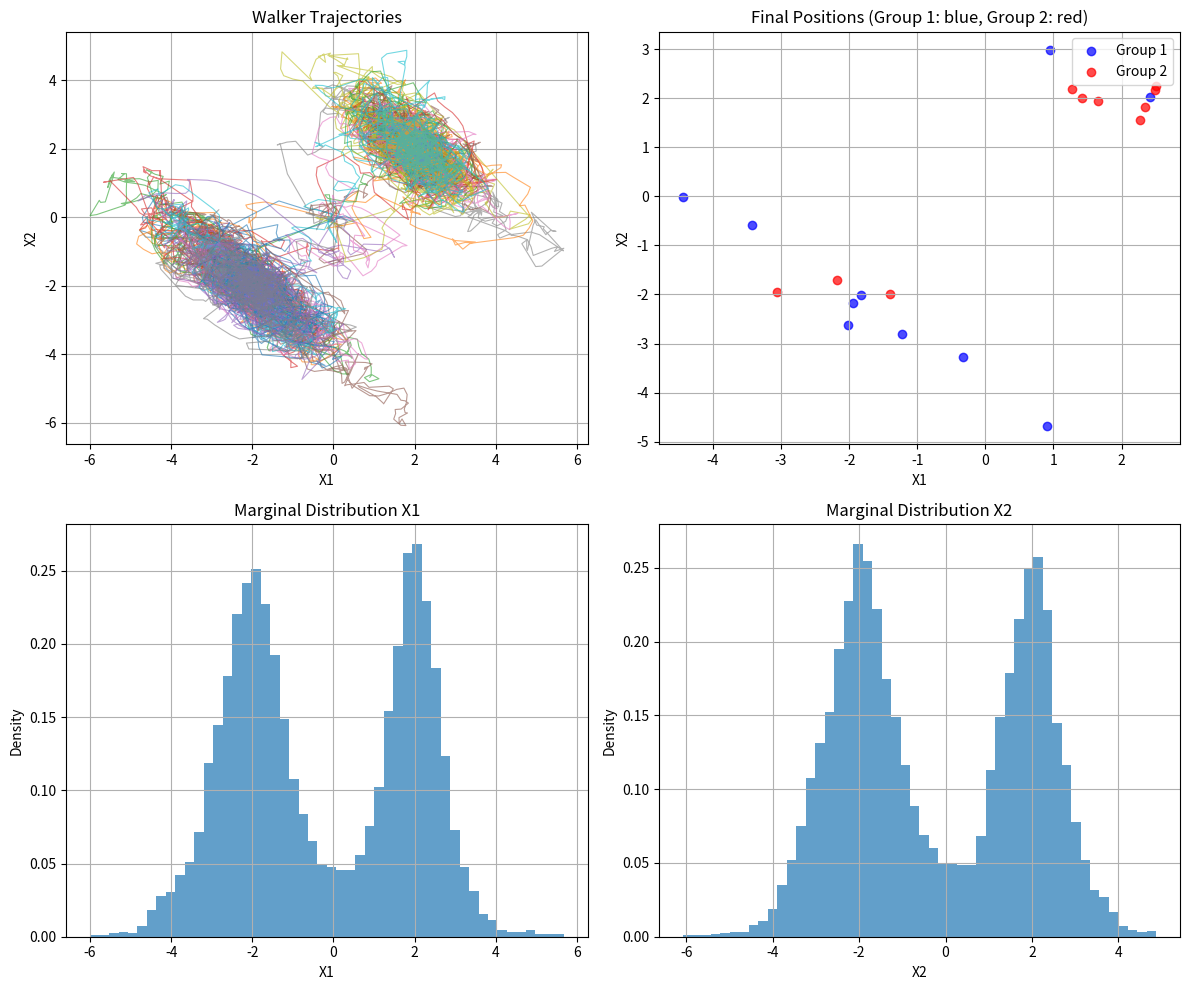

This chart was generated by the following Python code:
### not affine invariant yet

import numpy as np
import matplotlib.pyplot as plt
from scipy.stats import multivariate_normal
from typing import Callable, Tuple

def ensemble_bps(grad_log_prob, initial, n_samples, n_walkers=20, dt=0.01, refresh_rate=1.0, n_thin=1):
    """
    Vectorized implementation of Ensemble Bouncy Particle Sampler with covariance preconditioning.
    
    Parameters:
    -----------
    grad_log_prob : function
        Gradient of log probability density function that accepts array of shape (n_walkers, dim)
        and returns array of shape (n_walkers, dim)
    initial : array
        Initial state (will be used as mean for initializing walkers)
    n_samples : int
        Number of samples to draw per walker
    n_walkers : int
        Number of walkers in the ensemble (must be even)
    dt : float
        Time step for integration
    refresh_rate : float
        Rate parameter for velocity refreshment
    n_thin : int
        Thinning factor - store every n_thin sample (default: 1, no thinning)
        
    Returns:
    --------
    samples : array
        Samples from all walkers (shape: n_walkers, n_samples, dim)
    diagnostics : dict
        Dictionary containing bounce rates, refresh rates, and other diagnostics
    """
    # Ensure even number of walkers
    if n_walkers % 2 != 0:
        n_walkers += 1
        
    dim = len(initial)
    half_walkers = n_walkers // 2
    
    # Initialize walkers with small random perturbations around initial
    walkers = np.tile(initial, (n_walkers, 1)) + 0.1 * np.random.randn(n_walkers, dim)
    
    # Initialize velocities on unit sphere
    velocities = np.random.randn(n_walkers, dim)
    velocity_norms = np.linalg.norm(velocities, axis=1, keepdims=True)
    velocities = velocities / velocity_norms
    
    # Calculate total iterations needed based on thinning factor
    total_iterations = n_samples * n_thin
    
    # Storage for samples and tracking events
    samples = np.zeros((n_walkers, n_samples, dim))
    n_bounces = np.zeros(n_walkers)
    n_refreshes = np.zeros(n_walkers)
    
    # Sample index to track where to store thinned samples
    sample_idx = 0
    
    # Main sampling loop
    for i in range(total_iterations):
        # Store current state from all walkers (only every n_thin iterations)
        if i % n_thin == 0 and sample_idx < n_samples:
            samples[:, sample_idx] = walkers
            sample_idx += 1
        
        # Integrate positions for all walkers
        walkers += dt * velocities
        
        # Process each half of the ensemble (complementary preconditioning)
        for half in [0, 1]:
            # Set indices for active and complementary walker sets
            active_indices = np.arange(half * half_walkers, (half + 1) * half_walkers)
            comp_indices = np.arange((1 - half) * half_walkers, (2 - half) * half_walkers)
            
            # Compute empirical covariance from complementary ensemble
            comp_positions = walkers[comp_indices]
            if len(comp_indices) > 1:
                cov_matrix = np.cov(comp_positions.T) + 1e-6 * np.eye(dim)
                if cov_matrix.ndim == 0:  # Handle 1D case
                    cov_matrix = np.array([[cov_matrix]])
            else:
                cov_matrix = np.eye(dim)
            
            # Compute gradients for active walkers
            active_walkers = walkers[active_indices]
            gradients = grad_log_prob(active_walkers)
            
            # Apply covariance preconditioning: C * gradient
            preconditioned_grads = gradients @ cov_matrix.T
            
            # Compute bounce rates: max(0, -v^T * preconditioned_gradient)
            active_velocities = velocities[active_indices]
            dot_products = np.sum(active_velocities * preconditioned_grads, axis=1)
            bounce_rates = np.maximum(0.0, -dot_products)
            
            # Determine bounces using Poisson process approximation
            bounce_probs = bounce_rates * dt
            bounce_decisions = np.random.uniform(size=half_walkers) < bounce_probs
            
            if np.any(bounce_decisions):
                # Get bouncing walkers
                bouncing_indices = active_indices[bounce_decisions]
                bouncing_grads = preconditioned_grads[bounce_decisions]
                bouncing_velocities = velocities[bouncing_indices]
                
                # Normalize gradients for reflection
                grad_norms = np.linalg.norm(bouncing_grads, axis=1, keepdims=True)
                valid_grad_mask = grad_norms.flatten() > 1e-10
                
                if np.any(valid_grad_mask):
                    # Compute reflection normals
                    normals = np.zeros_like(bouncing_grads)
                    normals[valid_grad_mask] = (bouncing_grads[valid_grad_mask] / 
                                              grad_norms[valid_grad_mask])
                    
                    # Vectorized reflection: v' = v - 2(v·n)n
                    dot_vn = np.sum(bouncing_velocities * normals, axis=1, keepdims=True)
                    reflected_velocities = bouncing_velocities - 2 * dot_vn * normals
                    
                    # Update velocities
                    velocities[bouncing_indices] = reflected_velocities
                    
                    # Track bounces
                    n_bounces[bouncing_indices] += 1
            
            # Handle velocity refreshment
            refresh_probs = refresh_rate * dt
            refresh_decisions = np.random.uniform(size=half_walkers) < refresh_probs
            
            if np.any(refresh_decisions):
                refreshing_indices = active_indices[refresh_decisions]
                n_refreshing = len(refreshing_indices)
                
                # Generate new random velocities on unit sphere
                new_velocities = np.random.randn(n_refreshing, dim)
                new_norms = np.linalg.norm(new_velocities, axis=1, keepdims=True)
                new_velocities = new_velocities / new_norms
                
                # Update velocities
                velocities[refreshing_indices] = new_velocities
                
                # Track refreshes
                n_refreshes[refreshing_indices] += 1
    
    # Calculate diagnostics
    bounce_rates = n_bounces / total_iterations
    refresh_rates = n_refreshes / total_iterations
    
    diagnostics = {
        'n_bounces': n_bounces,
        'n_refreshes': n_refreshes,
        'bounce_rates': bounce_rates,
        'refresh_rates': refresh_rates,
        'mean_bounce_rate': np.mean(bounce_rates),
        'mean_refresh_rate': np.mean(refresh_rates)
    }
    
    return samples, diagnostics


def example_usage():
    """
    Example usage with a 2D Gaussian mixture target distribution.
    """
    # Define gradient of log probability for mixture of Gaussians
    def grad_log_prob(x):
        """
        Vectorized gradient computation for mixture of two Gaussians.
        Input: x of shape (n_walkers, 2)
        Output: gradients of shape (n_walkers, 2)
        """
        mu1, mu2 = np.array([-2, -2]), np.array([2, 2])
        cov1, cov2 = np.eye(2), np.eye(2)
        
        # Compute probabilities for all walkers
        diff1 = x - mu1[np.newaxis, :]
        diff2 = x - mu2[np.newaxis, :]
        
        p1 = np.exp(-0.5 * np.sum(diff1**2, axis=1))
        p2 = np.exp(-0.5 * np.sum(diff2**2, axis=1))
        
        # Compute gradients
        grad1 = -diff1  # gradient of -0.5 * ||x - mu1||^2
        grad2 = -diff2  # gradient of -0.5 * ||x - mu2||^2
        
        # Weighted combination
        total_prob = 0.5 * (p1 + p2) + 1e-10
        weights1 = (0.5 * p1 / total_prob)[:, np.newaxis]
        weights2 = (0.5 * p2 / total_prob)[:, np.newaxis]
        
        return weights1 * grad1 + weights2 * grad2
    
    # Run ensemble BPS
    np.random.seed(42)
    initial = np.array([0.0, 0.0])
    
    print("Running Ensemble BPS...")
    samples, diagnostics = ensemble_bps(
        grad_log_prob=grad_log_prob,
        initial=initial,
        n_samples=1000,
        n_walkers=20,
        dt=0.05,
        refresh_rate=2.0,
        n_thin=5
    )
    
    print(f"Sample shape: {samples.shape}")
    print(f"Mean bounce rate: {diagnostics['mean_bounce_rate']:.3f}")
    print(f"Mean refresh rate: {diagnostics['mean_refresh_rate']:.3f}")
    
    # Plot results
    fig, axes = plt.subplots(2, 2, figsize=(12, 10))
    
    # Plot trajectories
    axes[0, 0].set_title("Walker Trajectories")
    for walker in range(samples.shape[0]):
        walker_samples = samples[walker]
        axes[0, 0].plot(walker_samples[:, 0], walker_samples[:, 1], 
                       alpha=0.6, linewidth=0.8)
    axes[0, 0].set_xlabel("X1")
    axes[0, 0].set_ylabel("X2")
    axes[0, 0].grid(True)
    
    # Plot final positions
    final_positions = samples[:, -1, :]
    half_walkers = samples.shape[0] // 2
    
    axes[0, 1].set_title("Final Positions (Group 1: blue, Group 2: red)")
    axes[0, 1].scatter(final_positions[:half_walkers, 0], 
                      final_positions[:half_walkers, 1], 
                      c='blue', alpha=0.7, label='Group 1')
    axes[0, 1].scatter(final_positions[half_walkers:, 0], 
                      final_positions[half_walkers:, 1], 
                      c='red', alpha=0.7, label='Group 2')
    axes[0, 1].set_xlabel("X1")
    axes[0, 1].set_ylabel("X2")
    axes[0, 1].legend()
    axes[0, 1].grid(True)
    
    # Plot marginal distributions
    all_samples = samples.reshape(-1, 2)
    axes[1, 0].hist(all_samples[:, 0], bins=50, alpha=0.7, density=True)
    axes[1, 0].set_title("Marginal Distribution X1")
    axes[1, 0].set_xlabel("X1")
    axes[1, 0].set_ylabel("Density")
    axes[1, 0].grid(True)
    
    axes[1, 1].hist(all_samples[:, 1], bins=50, alpha=0.7, density=True)
    axes[1, 1].set_title("Marginal Distribution X2")
    axes[1, 1].set_xlabel("X2")
    axes[1, 1].set_ylabel("Density")
    axes[1, 1].grid(True)
    
    plt.tight_layout()
    plt.show()
    
    return samples, diagnostics

if __name__ == "__main__":
    samples, diagnostics = example_usage()